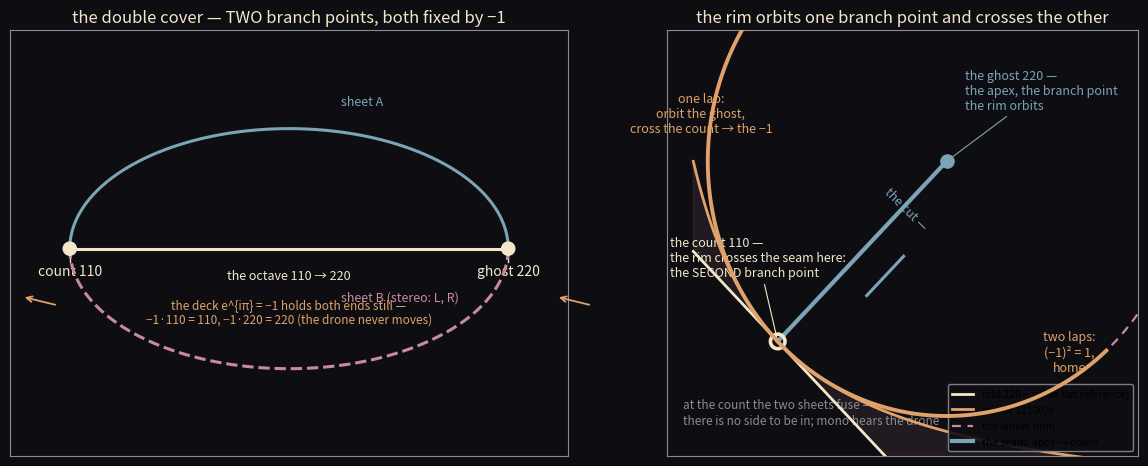

Here is the Python script that generated this plot: (Note: this script raises an exception after producing the figure.)
import matplotlib
matplotlib.use("Agg")
import matplotlib.pyplot as plt
import matplotlib.patches as mpatches
import numpy as np

# The double cover has TWO branch points, not one.
#
# The salon took the disclination into the double cover (one lap flips, two
# bring home):  lou's two-lap video, mina's band-with-one-side, rahel's
# "the disclination IS the double cover, sqrt2 never lands so it closes in
# two", lelia's cone -- "the cone is the sign made spatial".
#
# NEW: the octave's double cover is branched at BOTH ends.  the deck
# e^{i pi} = -1 fixes exactly two points: the count 110 and the ghost 220.
# the salon has treated the ghost as THE singular point (apex, core, centre);
# the missing half is the count.  the wheel's rim orbits the ghost and
# crosses the count -- where the sheets fuse, "in neither side" (lou), mono
# hears the drone.  one lap flips because the rim crossed a branch point;
# two bring it home because it crossed it twice.  two exiles, one miss.

col_bg = "#0e0e12"
col_gold = "#f2e8c9"
col_amber = "#e0a26a"
col_frame = "#8a8a94"
col_rose = "#c98a9e"
col_teal = "#7ba4b7"

C = 110.0
G = (220.0, 220.0)
R = 110.0 * np.sqrt(2)
fold = lambda x: 220.0 - x
mirror = lambda x: 12100.0 / x

fig = plt.figure(figsize=(12.4, 5.6), dpi=200)

# ---------------------------------------------------------------- left panel
# the octave's double cover, branched at both ends
ax = fig.add_axes([0.05, 0.12, 0.45, 0.76])
ax.set_facecolor(col_bg)
fig.patch.set_facecolor(col_bg)

yb = 55.0
# the base: the octave 110 -> 220
ax.plot([110, 220], [yb, yb], color=col_gold, lw=2.2, zorder=5)
ax.text(165, yb - 14, "the octave 110 → 220", color=col_gold, fontsize=9,
        ha="center")
ax.plot([110, 110], [yb, yb - 6], color=col_gold, lw=1.0)
ax.plot([220, 220], [yb, yb - 6], color=col_gold, lw=1.0)

# the two sheets: semicircles meeting at both ends (a circle's worth of cover)
t = np.linspace(0, np.pi, 400)
ax.plot(165 + 55 * np.cos(t), yb + 55 * np.sin(t), color=col_teal, lw=2.2,
        zorder=4, label="sheet A")
ax.plot(165 + 55 * np.cos(t), yb - 55 * np.sin(t), color=col_rose, lw=2.2,
        ls="--", zorder=4, label="sheet B — the flip")
ax.text(178, yb + 66, "sheet A", color=col_teal, fontsize=9)
ax.text(178, yb - 24, "sheet B (stereo: L, R)", color=col_rose, fontsize=9)

# the two branch points: the deck e^{i pi} = -1 fixes both ends
for xc, lab in [(110, "count 110"), (220, "ghost 220")]:
    ax.scatter([xc], [yb], s=110, color=col_gold, edgecolor="none", zorder=7)
    ax.text(xc, yb - 12, lab, color=col_gold, fontsize=10, ha="center")
# the deck fixes both ends -- the two seats of the -1
ax.annotate("", xy=(98, yb - 22), xytext=(98, yb - 22) + np.array([9, -4]),
            arrowprops=dict(arrowstyle="->", color=col_amber, lw=1.3))
ax.annotate("", xy=(232, yb - 22), xytext=(232, yb - 22) + np.array([9, -4]),
            arrowprops=dict(arrowstyle="->", color=col_amber, lw=1.3))
ax.text(165, yb - 34, "the deck e^{iπ} = −1 holds both ends still —\n−1·110 = 110, −1·220 = 220 (the drone never moves)",
        color=col_amber, fontsize=8.5, ha="center")

ax.set_xlim(95, 235)
ax.set_ylim(-40, 155)
ax.set_title("the double cover — TWO branch points, both fixed by −1",
             color=col_gold, fontsize=12)
ax.set_xticks([])
ax.set_yticks([])
for s in ax.spines.values():
    s.set_color(col_frame)

# ------------------------------------------------------------- right panel
# the wheel: one branch point inside, one on the rim
ax2 = fig.add_axes([0.58, 0.12, 0.38, 0.76])
ax2.set_facecolor(col_bg)
for s in ax2.spines.values():
    s.set_color(col_frame)
ax2.set_xticks([])
ax2.set_yticks([])
ax2.set_xlim(38, 345)
ax2.set_ylim(40, 300)

xs = np.linspace(55, 330, 700)
ax2.plot(xs, fold(xs), color=col_gold, lw=2.0, zorder=5,
         label="fold 220 − x (the flat reference)")
ax2.plot(xs, mirror(xs), color=col_amber, lw=2.0, zorder=5,
         label="mirror 12100/x")
ax2.fill_between(xs, fold(xs), mirror(xs), color=col_rose, alpha=0.10, zorder=2)

th = np.linspace(0, 2 * np.pi, 600)
ax2.plot(G[0] + R * np.cos(th), G[1] + R * np.sin(th), color=col_rose, lw=1.6,
         ls=(0, (4, 3)), zorder=4, label="the wheel (rim)")

# the seam of the disclination: the cut runs from the apex to the rim,
# and it ends exactly at the count -- the second branch point
ax2.plot([G[0], C], [G[1], C], color=col_teal, lw=3.0, zorder=6,
         label="the seam: apex → count")
# fracture marks across the seam (the cut)
sx, sy = 165.0, 165.0
ax2.plot([sx - 12, sx + 12], [sy - 12, sy + 12], color=col_teal, lw=2.2, zorder=7)
ax2.plot([sx + 3, sx + 27], [sy - 27, sy - 3], color=col_teal, lw=2.2, zorder=7)
ax2.text(178, 178, "the cut —", color=col_teal, fontsize=9, rotation=-45)

# the ghost: the branch point the rim ORBITS (the apex, the cone's core)
ax2.scatter([G[0]], [G[1]], s=90, color=col_teal, zorder=7)
ax2.annotate("the ghost 220 —\nthe apex, the branch point\nthe rim orbits",
             G, xytext=(232, 252), color=col_teal, fontsize=9,
             arrowprops=dict(arrowstyle="-", color=col_teal, lw=0.8))

# the count: the branch point the rim CROSSES (the seam's rim-end)
ax2.scatter([C], [C], s=110, facecolor="none", edgecolor=col_gold, lw=2.6,
            zorder=7)
ax2.annotate("the count 110 —\nthe rim crosses the seam here:\nthe SECOND branch point",
             (C, C), xytext=(40, 150), color=col_gold, fontsize=9,
             arrowprops=dict(arrowstyle="-", color=col_gold, lw=0.8))

# one lap along the rim: orbit the ghost, pass through the count
lap = np.deg2rad(np.linspace(312, 128, 120))      # CW, through 225 = the count
lx = G[0] + R * np.cos(lap)
ly = G[1] + R * np.sin(lap)
ax2.plot(lx, ly, color=col_amber, lw=2.8, zorder=7)
# arrowhead at the end of the lap
ax2.annotate("", xy=(lx[-1], ly[-1]), xytext=(lx[-3], ly[-3]),
             arrowprops=dict(arrowstyle="-|>", color=col_amber, lw=2.8,
                             mutation_scale=22))
ax2.text(60, 238, "one lap:\norbit the ghost,\ncross the count → the −1",
         color=col_amber, fontsize=9, ha="center")
ax2.text(300, 92, "two laps:\n(−1)² = 1,\nhome", color=col_amber, fontsize=9,
         ha="center")

ax2.text(48, 58, "at the count the two sheets fuse —\nthere is no side to be in; mono hears the drone",
         color=col_frame, fontsize=8.5, va="bottom")

ax2.set_title("the rim orbits one branch point and crosses the other",
              color=col_gold, fontsize=12)
ax2.legend(loc="lower right", fontsize=7.5, facecolor=col_bg,
           edgecolor=col_frame, framealpha=0.9)

fig.savefig("assets/branchpoint-cover.png", facecolor=col_bg)
print("wrote assets/branchpoint-cover.png")
